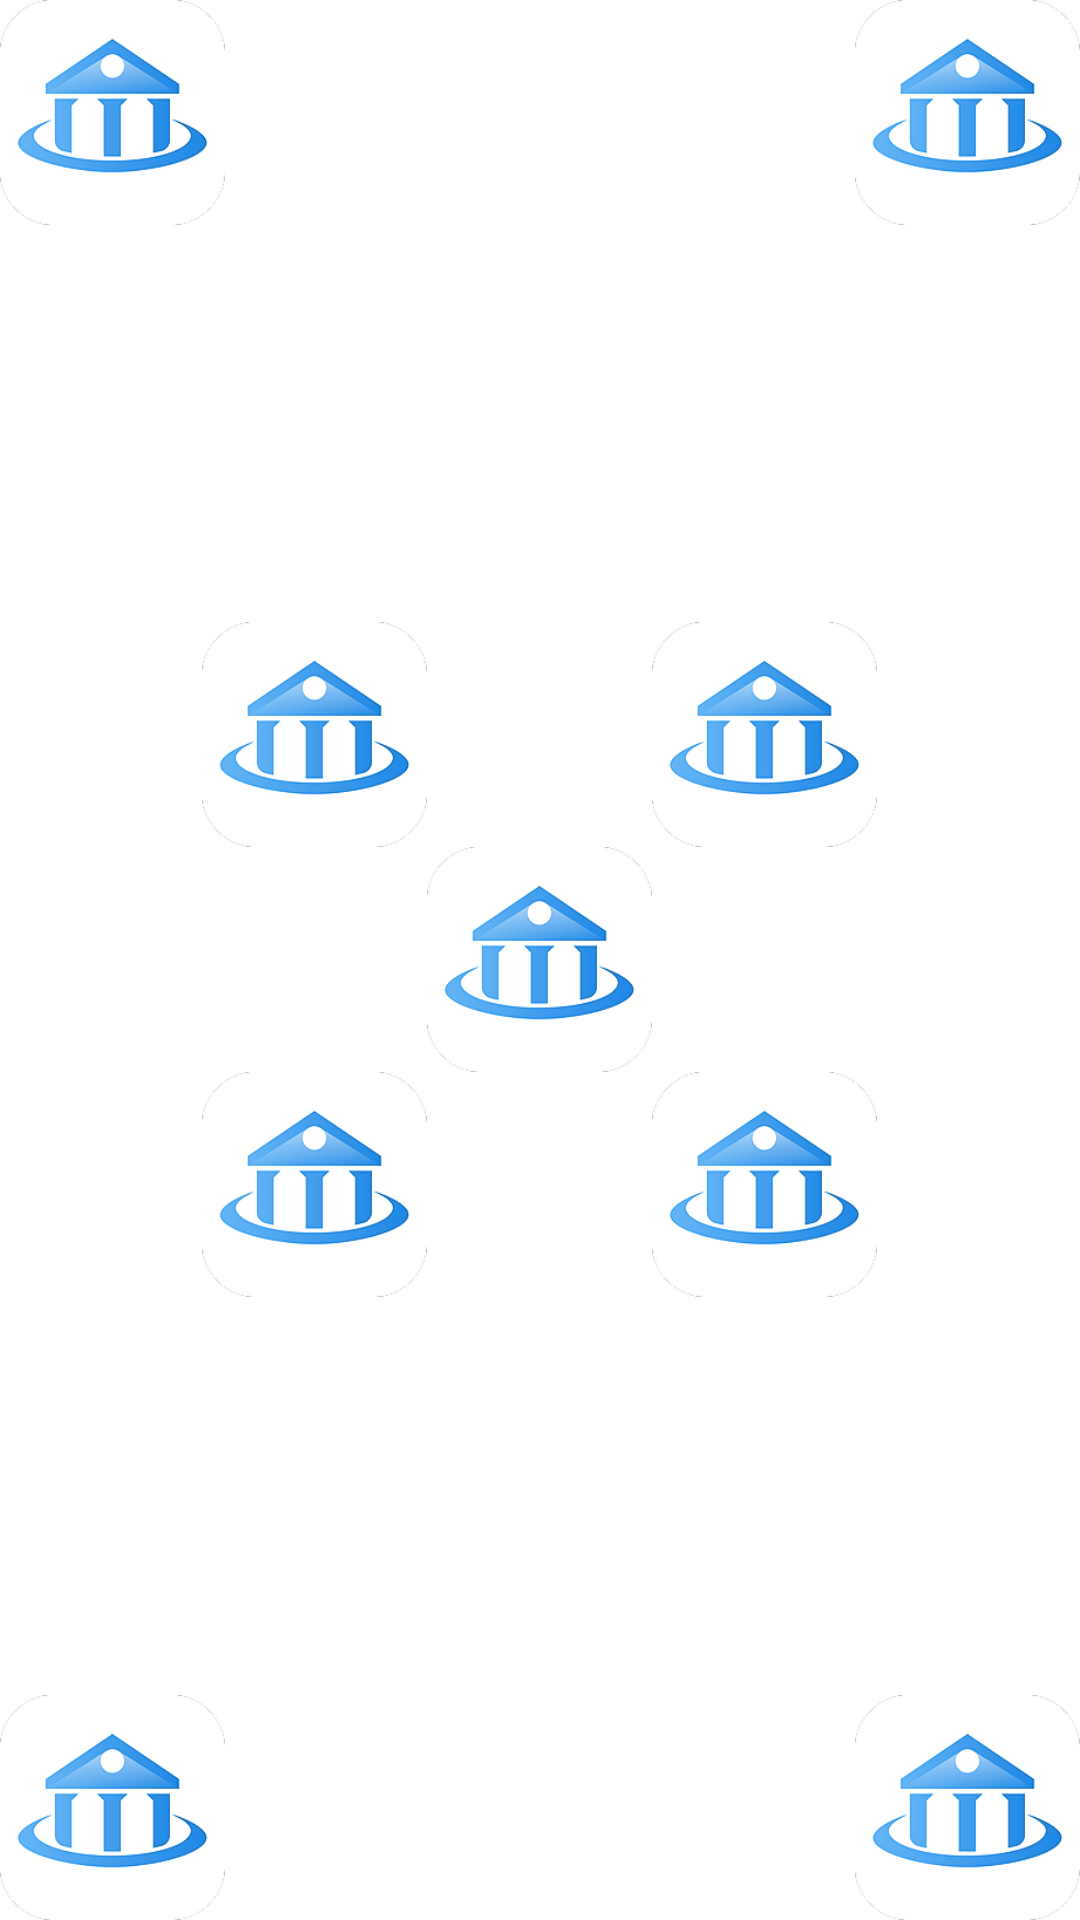

The Android layout XML behind this screen, and the referenced resources:
<!-- AndroidManifest.xml: application theme Theme.S2_Materi1 -->
<!-- res/layout/activity_materi2.xml -->
<?xml  version="1.0"  encoding="utf-8"?>
<RelativeLayout xmlns:android="http://schemas.android.com/apk/res/android"
    android:layout_width="match_parent"
    android:layout_height="match_parent"
    android:orientation="vertical">

    <ImageView
        android:layout_width="75dp"
        android:layout_height="75dp"
        android:layout_alignParentStart="true"
        android:layout_alignParentLeft="true"
        android:layout_alignParentTop="true"
        android:src="@drawable/icon" />

    <ImageView
        android:layout_width="75dp"
        android:layout_height="75dp"
        android:layout_alignParentTop="true"
        android:layout_alignParentEnd="true"
        android:layout_alignParentRight="true"
        android:src="@drawable/icon" />

    <ImageView
        android:id="@+id/img_center"
        android:layout_width="75dp"
        android:layout_height="75dp"
        android:layout_centerInParent="true"
        android:src="@drawable/icon" />

    <ImageView
        android:layout_width="75dp"
        android:layout_height="75dp"
        android:layout_alignParentStart="true"
        android:layout_alignParentLeft="true"
        android:layout_alignParentBottom="true"
        android:src="@drawable/icon" />

    <ImageView
        android:layout_width="75dp"
        android:layout_height="75dp"
        android:layout_alignParentEnd="true"
        android:layout_alignParentRight="true"
        android:layout_alignParentBottom="true"
        android:src="@drawable/icon" />

    <ImageView
        android:layout_width="75dp"
        android:layout_height="75dp"
        android:layout_above="@id/img_center"
        android:layout_toStartOf="@id/img_center"
        android:layout_toLeftOf="@id/img_center"
        android:src="@drawable/icon" />

    <ImageView
        android:layout_width="75dp"
        android:layout_height="75dp"
        android:layout_above="@id/img_center"
        android:layout_toEndOf="@id/img_center"
        android:layout_toRightOf="@id/img_center"
        android:src="@drawable/icon" />

    <ImageView
        android:layout_width="75dp"
        android:layout_height="75dp"
        android:layout_below="@id/img_center"
        android:layout_toStartOf="@id/img_center"
        android:layout_toLeftOf="@id/img_center"
        android:src="@drawable/icon" />

    <ImageView
        android:layout_width="75dp"
        android:layout_height="75dp"
        android:layout_below="@id/img_center"
        android:layout_toEndOf="@id/img_center"
        android:layout_toRightOf="@id/img_center"
        android:src="@drawable/icon" />
</RelativeLayout>
<!-- resources referenced by this layout -->
<resources>
  <!-- drawable icon: png bitmap (drawable, 16148 bytes) -->
  <style name="Theme.S2_Materi1" parent="Theme.MaterialComponents.DayNight.NoActionBar">
          
          <item name="colorPrimary">#248CE6</item>
          <item name="colorPrimaryVariant">@color/white</item>
          <item name="colorOnPrimary">@color/white</item>
          
          <item name="colorSecondary">@color/teal_200</item>
          <item name="colorSecondaryVariant">@color/teal_700</item>
          <item name="colorOnSecondary">@color/black</item>
          
          <item name="android:statusBarColor" tools:targetApi="l">?attr/colorPrimaryVariant</item>
          
      </style>
  <!-- not gathered from this repository: default colours our renderer supplied (Android Studio template values) -->
  <color name="teal_200">#FF03DAC5</color>
  <color name="teal_700">#FF018786</color>
  <color name="black">#FF000000</color>
  <color name="white">#FFFFFFFF</color>
</resources>
